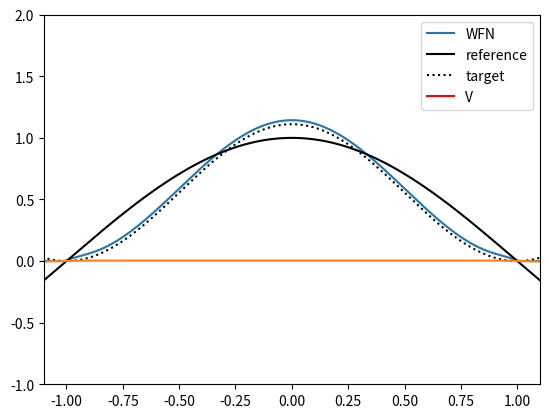

Python code for this plot:
import numpy as np

### Cite the python notebook example

hbar=1
m=1
omega=1
#N = 2015
N = 215
a = 3.0
x = np.linspace(-a/2.,a/2.,N)
h = x[1]-x[0] # Should be equal to 2*np.pi/(N-1)

for i in range(0,500):

  ## Initialize    
  if(i==0):
    V = np.array([ 0 if np.abs(xx)<=1 else 1e40 for xx in x])
  else:
    V = V - 10*np.array([  (target[ii] - psi[0][ii])/np.sqrt(h) if np.abs(x[ii])<=1 else 0 for ii in range(len(x))])
    V = V - (target[int((N-1)/2)] - psi[0][int((N-1)/2)])/np.sqrt(h)

  Mdd = 1./(h*h)*(np.diag(np.ones(N-1),-1) -2* np.diag(np.ones(N),0) + np.diag(np.ones(N-1),1))
  H = -(hbar*hbar)/(2.0*m)*Mdd + np.diag(V) 
  En,psiT = np.linalg.eigh(H) # This computes the eigen values and eigenvectors
  psi = np.transpose(psiT) 
  # The psi now contain the wave functions ordered so that psi[n] if the n-th eigen state.
  
  
  notok=False
  for n in range(len(psi)):
    # s = np.sum(psi[n]*psi[n])
    s = np.linalg.norm(psi[n])  # This does the same as the line above.
    if np.abs(s - 1) > 0.00001: # Check if it is different from one.
      print("Check")
      notok=True
  
  from matplotlib import pyplot as plt
  from mpl_toolkits import mplot3d
  from scipy.special import k0, gamma
  from scipy.interpolate import interp1d
  import scipy.integrate as integrate
  
  order = 0
  sign = 1
  
  kk = int((N-1)/2)
  #plt.plot(x[kk:],(psi[0]/np.sqrt(h))[kk:],label="$E_{}$={:3.1f}".format(0,En[0]))
  psi_inp = interp1d(x[kk:],(psi[order]/np.sqrt(h))[kk:] , kind='cubic')
  psi_inp_lin = interp1d(x[kk:],(psi[order]/np.sqrt(h))[kk:])
  
  wfn = sign*psi[order]/np.sqrt(h)
  

  target = np.cos(np.pi*x/2)**2
  target = target/np.sqrt(np.dot(target,target))

  if(False):
    plt.plot(x,wfn, label = "WFN")
    plt.plot(x,np.cos(np.pi*x/2),'k-',label = "reference")
    plt.plot(x,target/np.sqrt(h),'k:', label = "target")
    #plt.plot(x,np.sqrt(x)*np.sqrt(1-x))
    plt.plot(x,V,'r-',label = "V")
    plt.xlim((-1.1,1.1))
    plt.ylim((-1,2))
    plt.legend()
    plt.show()

  #plt.plot(x,np.minimum(V,100),'r-',label = "V")
  print("Psi Norm:", np.dot(psi[0],psi[0]))
  print("Target Norm:", np.dot(target,target))
  #exit()
#plt.plot(x,np.minimum(V,100),'r-',label = "V")
#plt.show()

plt.plot(x,wfn, label = "WFN")
plt.plot(x,np.cos(np.pi*x/2),'k-',label = "reference")
plt.plot(x,target/np.sqrt(h),'k:', label = "target")
#plt.plot(x,np.sqrt(x)*np.sqrt(1-x))
plt.plot(x,V,'r-',label = "V")
plt.xlim((-1.1,1.1))
plt.ylim((-1,2))
plt.legend()
plt.show()


plt.plot(x,psi[0] - target, label = "WFN-target")
plt.show()

plt.plot(x,np.minimum(V,100),'r-',label = "V")
plt.show()

exit()

plt.plot(np.maximum(np.minimum(V,0),-1),wfn)
plt.show()
plt.plot(np.maximum(np.minimum(V,0),-1),wfn - np.cos(np.pi*x/2))
plt.show()


np.save("pot_{}".format(tag),V)
np.save("wfn_{}".format(tag),wfn)
np.save("spc_{}".format(tag),x)

exit()


x_max = 1

def real_integrand(x,s): return np.real(x**(s-1)*psi_inp(x))
def imag_integrand(x,s): return np.imag(x**(s-1)*psi_inp(x))
def special_int(s):  
  r = integrate.quad(real_integrand, 0, x_max, args=(s))
  i = integrate.quad(imag_integrand, 0, x_max, args=(s))
  return r[0]+ 1j*i[0]
vec_int = np.vectorize(special_int)

def real_integrand_lin(x,s): return np.real(x**(s-1)*psi_inp_lin(x))
def imag_integrand_lin(x,s): return np.imag(x**(s-1)*psi_inp_lin(x))
def special_int_lin(s):  
  r = integrate.quad(real_integrand_lin, 0, x_max, args=(s))
  i = integrate.quad(imag_integrand_lin, 0, x_max, args=(s))
  return r[0]+ 1j*i[0]
vec_int_lin = np.vectorize(special_int_lin)

N_s = 30

## Generate complex moments?
s1 = np.random.uniform(low = 1, high =1, size = N_s)
s2 = np.random.uniform(low = -5*np.pi, high = 5*np.pi, size = N_s)
s = [ 1.0+ t2*1j for t1,t2 in zip(s1,s2) ]
q = vec_int(s)

plt.plot(np.imag(s),np.real(q),'o',label='real')
plt.plot(np.imag(s),np.imag(q),'o',label='imag')
plt.legend()
plt.show()

from scipy.optimize import fsolve


am = np.argmin(np.real(q))
print(am)
print(q[am])

##Look for a zero along the complex axis
def real_int(s): return np.real(special_int(1+s*1j))

res = fsolve(real_int,x0=np.imag(q[am]))
print(res)

exit()


if(True):
  ax = plt.axes(projection='3d')
  # Data for three-dimensional scattered points
  ax.scatter3D(np.real(s), np.imag(s), np.real(q), c=np.real(q), cmap='Reds');
  ax.scatter3D(np.real(s), np.imag(s), np.imag(q), c=np.imag(q), cmap='Greens');
  ax.set_xlabel('Re(s)')
  ax.set_ylabel('Im(s)')
  ax.set_zlabel('$E[x^{s-1}]$')
  plt.show()
  
  ax = plt.axes(projection='3d')
  # Data for three-dimensional scattered points
  ax.scatter3D(np.real(s), np.imag(s), np.real(np.log(q)), c=np.real(np.log(q)), cmap='Reds');
  ax.scatter3D(np.real(s), np.imag(s), np.imag(np.log(q)), c=np.imag(np.log(q)), cmap='Greens');
  ax.set_xlabel('Re(s)')
  ax.set_ylabel('Im(s)')
  ax.set_zlabel('$\log E[x^{s-1}]$')
  plt.show()


np.save("s_values_Circ",s)
np.save("moments_Circ",q)
np.save("logmoments_Circ",np.log(q))

